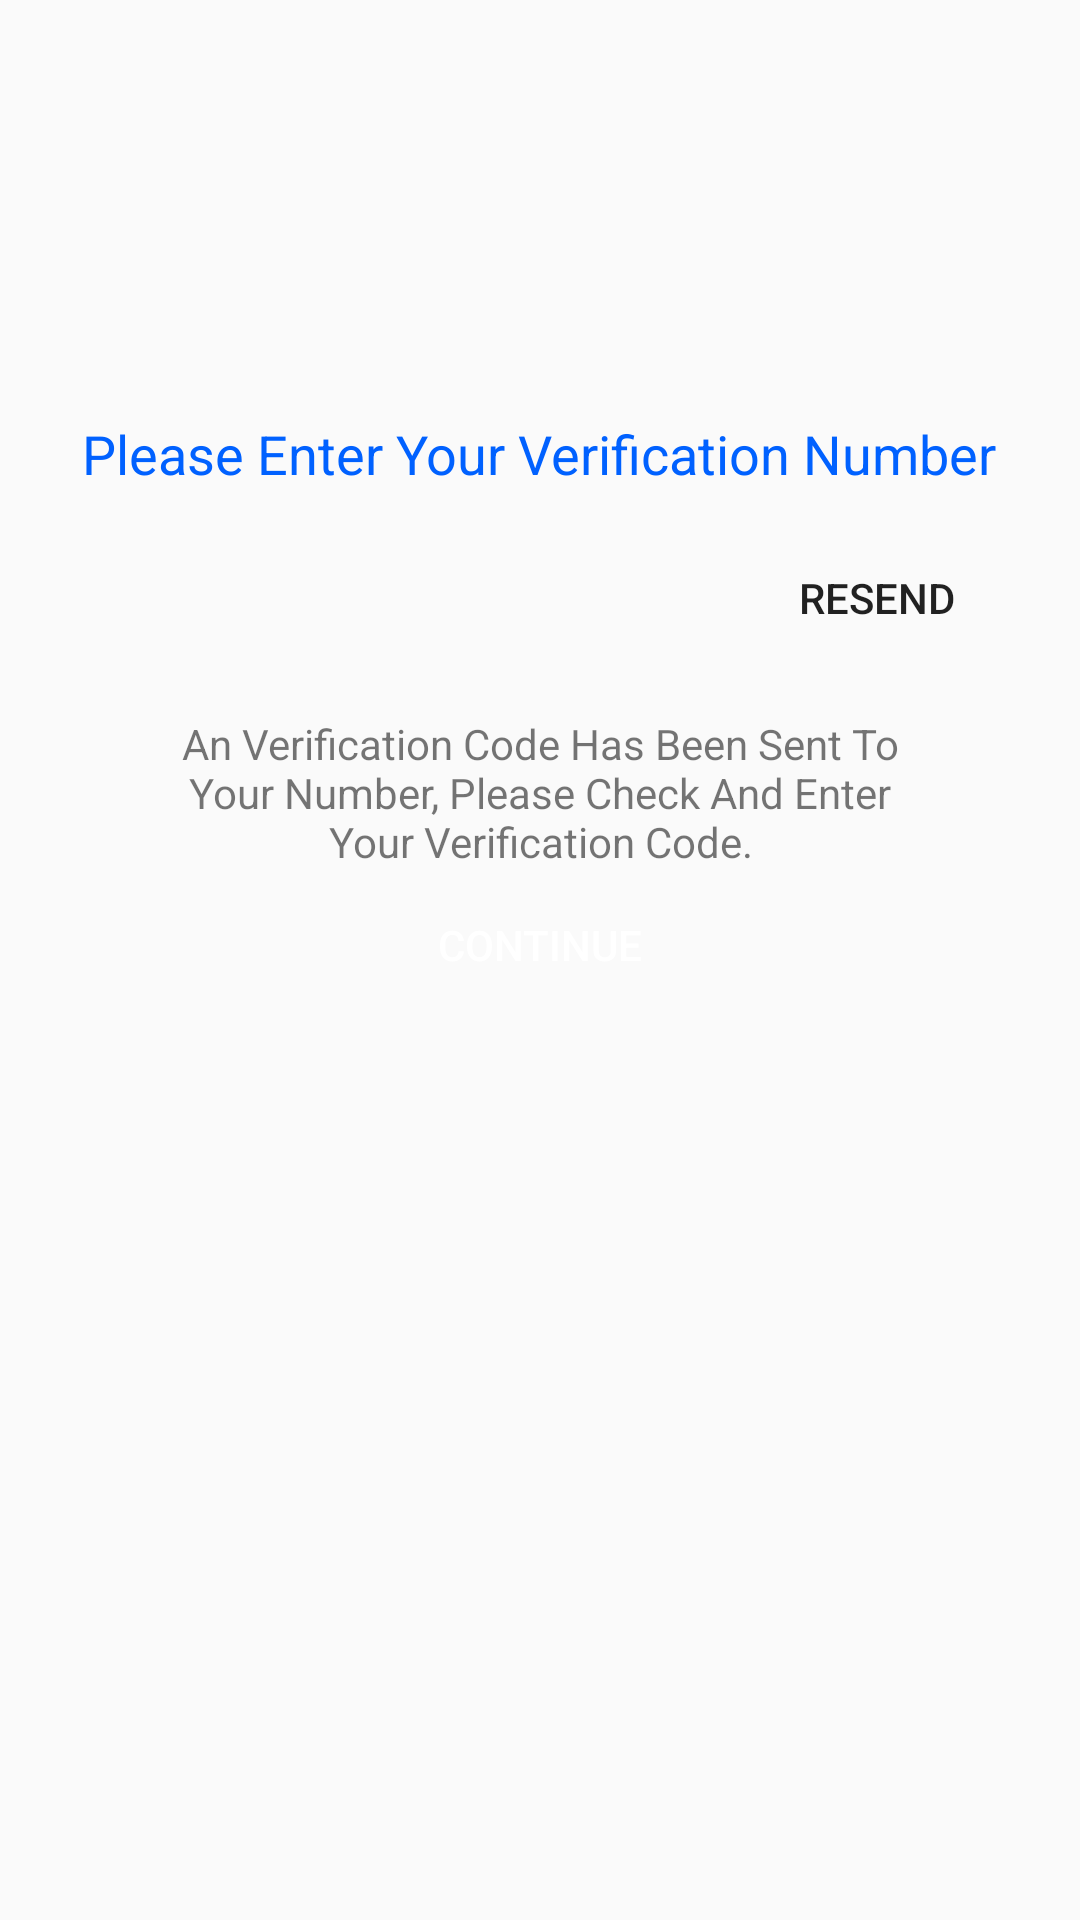

This screen was rendered from an Android layout file. Write that file and the resources it references.
<!-- AndroidManifest.xml: application theme NoActionBar -->
<!-- res/layout/forgot_password_verify.xml -->
<?xml version="1.0" encoding="utf-8"?>
<RelativeLayout xmlns:android="http://schemas.android.com/apk/res/android"
    android:orientation="vertical" android:layout_width="match_parent"
    android:layout_height="match_parent">

    <TextView
        android:id="@+id/textView"
        android:layout_width="wrap_content"
        android:layout_height="wrap_content"
        android:layout_gravity="center"
        android:layout_marginTop="139dp"
        android:text="Please Enter Your Verification Number"
        android:textAppearance="@style/TextAppearance.AppCompat.Caption"
        android:textColor="@color/blue_button"
        android:textAlignment="center"
        android:textSize="18sp"
        android:layout_alignParentTop="true"
        android:layout_centerHorizontal="true" />
    <EditText
        android:id="@+id/editText"
        android:layout_width="wrap_content"
        android:layout_height="30dp"
        android:background="@drawable/phone_num_slot"
        android:ems="10"
        android:inputType="phone"
        android:layout_marginTop="21dp"
        android:layout_below="@+id/textView"
        android:layout_alignLeft="@+id/textView"
        android:layout_alignStart="@+id/textView" />

    <TextView
        android:id="@+id/textView3"
        android:layout_width="250dp"
        android:layout_height="wrap_content"
        android:text="An Verification Code Has Been Sent To Your Number, Please Check And Enter Your Verification Code."
        android:textAlignment="center"
        android:layout_marginTop="24dp"
        android:layout_below="@+id/editText"
        android:layout_centerHorizontal="true" />

    <Button
        android:id="@+id/button2"
        android:layout_width="80dp"
        android:layout_height="30dp"
        android:background="@drawable/phone_num_slot"
        android:text="Resend"
        android:textAlignment="center"
        android:layout_alignTop="@+id/editText"
        android:layout_alignRight="@+id/textView"
        android:layout_alignEnd="@+id/textView" />

    <Button
        android:id="@+id/button"
        android:layout_width="match_parent"
        android:layout_height="40dp"
        android:layout_margin="5dp"
        android:background="@drawable/layout_button"
        android:text="Continue"
        android:textColor="@color/white"
        android:layout_below="@+id/textView3"
        android:layout_centerHorizontal="true" />

</RelativeLayout>
<!-- resources referenced by this layout -->
<resources>
  <color name="blue_button">#0061ff</color>
  <color name="white">#ffffffff</color>
  <style name="NoActionBar" parent="Theme.AppCompat.Light.DarkActionBar">
          
          <item name="colorPrimary">@color/colorPrimary</item>
          <item name="colorPrimaryDark">@color/colorPrimaryDark</item>
          <item name="actionBarSize">50.0dip</item>
  
          <item name="colorAccent">@color/colorAccent</item>
          <item name="android:windowActionBar">false</item>
          <item name="android:windowNoTitle">true</item>
  
      </style>
  <color name="colorPrimary">#3F51B5</color>
  <color name="colorPrimaryDark">#303F9F</color>
  <color name="colorAccent">#FF4081</color>
</resources>
